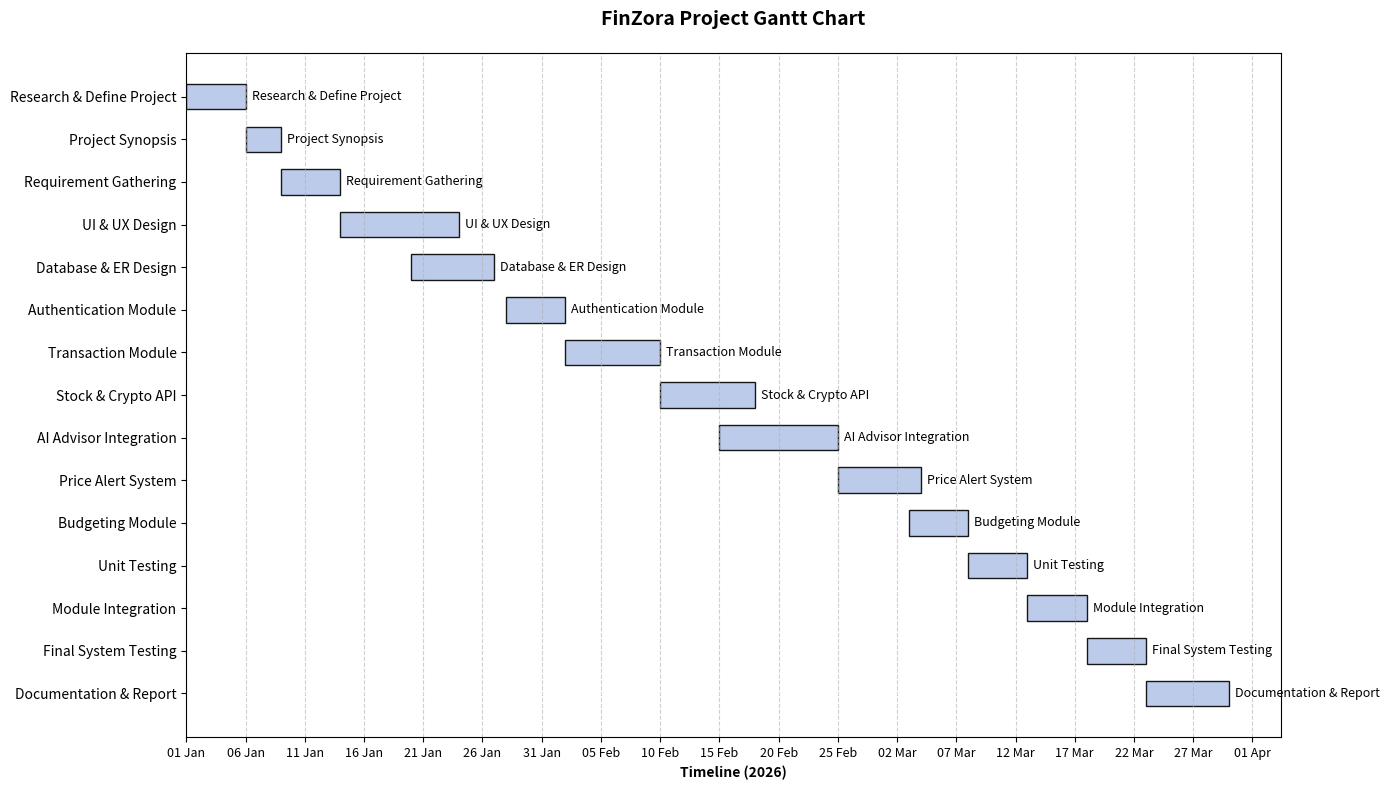

The matplotlib source for this figure:
import matplotlib.pyplot as plt
import matplotlib.dates as mdates
from datetime import datetime, timedelta
import pandas as pd

# Project Tasks for FinZora
tasks = [
    # Phase 1: Planning
    {"Task": "Research & Define Project", "Start": "2026-01-01", "Duration": 5, "Phase": "Planning"},
    {"Task": "Project Synopsis", "Start": "2026-01-06", "Duration": 3, "Phase": "Planning"},
    {"Task": "Requirement Gathering", "Start": "2026-01-09", "Duration": 5, "Phase": "Planning"},
    {"Task": "UI & UX Design", "Start": "2026-01-14", "Duration": 10, "Phase": "Planning"},
    {"Task": "Database & ER Design", "Start": "2026-01-20", "Duration": 7, "Phase": "Planning"},

    # Phase 2: Development
    {"Task": "Authentication Module", "Start": "2026-01-28", "Duration": 5, "Phase": "Development"},
    {"Task": "Transaction Module", "Start": "2026-02-02", "Duration": 8, "Phase": "Development"},
    {"Task": "Stock & Crypto API", "Start": "2026-02-10", "Duration": 8, "Phase": "Development"},
    {"Task": "AI Advisor Integration", "Start": "2026-02-15", "Duration": 10, "Phase": "Development"},
    {"Task": "Price Alert System", "Start": "2026-02-25", "Duration": 7, "Phase": "Development"},
    {"Task": "Budgeting Module", "Start": "2026-03-03", "Duration": 5, "Phase": "Development"},

    # Phase 3: Testing
    {"Task": "Unit Testing", "Start": "2026-03-08", "Duration": 5, "Phase": "Testing"},
    {"Task": "Module Integration", "Start": "2026-03-13", "Duration": 5, "Phase": "Testing"},
    {"Task": "Final System Testing", "Start": "2026-03-18", "Duration": 5, "Phase": "Testing"},

    # Phase 4: Documentation
    {"Task": "Documentation & Report", "Start": "2026-03-23", "Duration": 7, "Phase": "Documentation"},
]

# Convert to DataFrame
df = pd.DataFrame(tasks)
df["Start"] = pd.to_datetime(df["Start"])
df["End"] = df["Start"] + pd.to_timedelta(df["Duration"], unit="D")

# Color mapping
colors = {
    "Planning": "#B4C6E7",  # Light Blue
    "Development": "#B4C6E7", 
    "Testing": "#B4C6E7", 
    "Documentation": "#B4C6E7"
}

# Create Figure
fig, ax = plt.subplots(figsize=(14, 8))

# Plot bars
for i, task in df.iterrows():
    start_date = mdates.date2num(task["Start"])
    end_date = mdates.date2num(task["End"])
    duration = end_date - start_date
    
    # Draw bar
    ax.barh(i, duration, left=start_date, height=0.6, align='center', 
            color=colors[task["Phase"]], edgecolor='black', alpha=0.9)
    
    # Add Task Label next to bar
    ax.text(end_date + 0.5, i, task["Task"], va='center', ha='left', fontsize=9)

# Formatting Axes
ax.set_yticks(range(len(df)))
ax.set_yticklabels(df["Task"], fontsize=10)
ax.invert_yaxis()  # Tasks from top to bottom

# X-Axis Date Formatting (The user specifically asked for Date in the below bar)
ax.xaxis_date()
ax.xaxis.set_major_formatter(mdates.DateFormatter('%d %b')) # e.g., 01 Jan
ax.xaxis.set_major_locator(mdates.DayLocator(interval=5)) # Every 5 days
plt.xticks(rotation=0, fontsize=9)

# Add Grid
ax.grid(True, axis='x', linestyle='--', alpha=0.6)

# Add Vertical Phase Lines (Optional Visual Aid)
# We can add separators between phases if we wanted, but the list is sequential

# Titles and Labels
plt.title("FinZora Project Gantt Chart", fontsize=14, fontweight='bold', pad=20)
plt.xlabel("Timeline (2026)", fontsize=10, fontweight='bold')

# Adjust layout
plt.tight_layout()

# Save
output_path = "finzora_gantt_chart.png"
plt.savefig(output_path, dpi=300)
print(f"Gantt chart saved to {output_path}")
